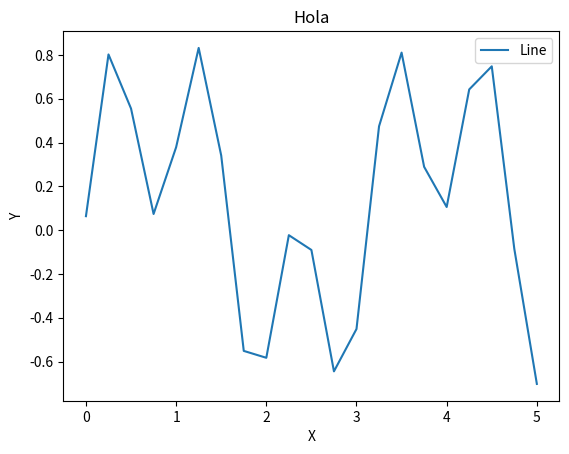

This chart was generated by the following Python code:
import matplotlib.pyplot as plt
x1 = [0.0000,0.2500,0.5000,0.7500,1.0000,1.2500,1.5000,1.7500,2.0000,2.2500,2.5000,2.7500,3.0000,3.2500,3.5000,3.7500,4.0000,4.2500,4.5000,4.7500,5.0000] 
y1 = [0.0638,0.8023,0.5551,0.0738,0.3788,0.8321,0.3405,-0.5514,-0.5829,-0.0230,-0.0905,-0.6448,-0.4514,0.4742,0.8107,0.2892,0.1057,0.6426,0.7481,-0.0856,-0.7022] 

plt.plot(x1, y1, label = "Line")   
plt.xlabel('X') 
plt.ylabel('Y') 
plt.title('Hola')  
plt.legend() 
plt.show()